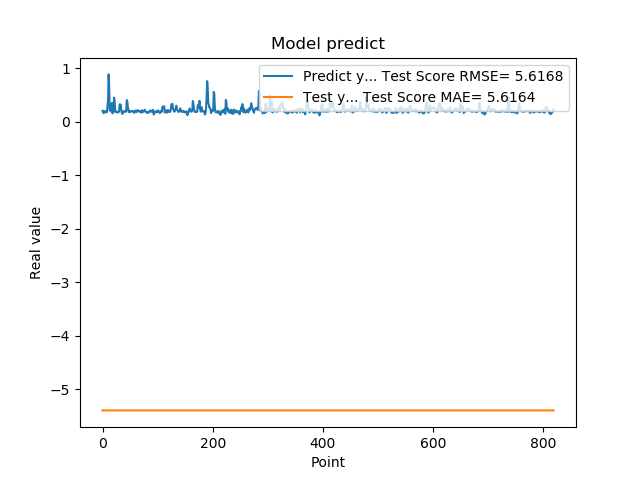

The table this chart was drawn from, first rows:
2.010090053081512174e-01, -5.398061602054565533e+00
1.742661595344543457e-01, -5.398052836474773741e+00
1.572303026914596558e-01, -5.398050694195609012e+00
1.941800117492676059e-01, -5.398064684911354050e+00
1.970258951187133512e-01, -5.398055974676568169e+00
1.859861761331558505e-01, -5.398045771212975019e+00
1.705197989940643033e-01, -5.398051845991211906e+00
1.844120919704437256e-01, -5.398056858724951113e+00
1.779371052980423251e-01, -5.398055072506176444e+00
3.004232645034790039e-01, -5.398053381982424348e+00
3.969086110591887873e-01, -5.398033431693937345e+00
8.820003867149353027e-01, -5.398012816443705120e+00
6.841114759445190430e-01, -5.398008323660732799e+00
2.116497457027435580e-01, -5.398011262461460902e+00
2.014262527227401733e-01, -5.398018508094076573e+00
2.061583995819092074e-01, -5.398046921947283749e+00
3.160260915756225586e-01, -5.398048625414084256e+00
3.489396274089813232e-01, -5.398037392365274023e+00
1.544443815946578979e-01, -5.398027134494850721e+00
1.959947794675827026e-01, -5.398040578463239925e+00
1.894801408052444180e-01, -5.398055387790872572e+00
4.474425017833709162e-01, -5.398048464412862124e+00
3.771362304687500555e-01, -5.398025149371922460e+00
1.889318972826004028e-01, -5.398020436813512291e+00
1.752775162458419522e-01, -5.398039646876510389e+00
1.822472065687180121e-01, -5.398058593316870102e+00
1.866402029991149902e-01, -5.398058629957835919e+00
1.715678423643112183e-01, -5.398052983293828433e+00
1.676391065120696744e-01, -5.398058507284269503e+00
1.773854047060013095e-01, -5.398062885185706428e+00
1.872433423995972235e-01, -5.398058523832800049e+00
3.204146027565002441e-01, -5.398050695571765090e+00
3.134283721446990967e-01, -5.398023904007264839e+00
3.171058297157288153e-01, -5.398014242586665290e+00
2.202603369951247891e-01, -5.398013976795954960e+00
1.659800857305526733e-01, -5.398025709285629858e+00
1.415748745203018188e-01, -5.398068445721961872e+00
1.852595061063766479e-01, -5.398080905200387747e+00
1.814238876104354858e-01, -5.398071232025684729e+00
1.905867606401443481e-01, -5.398057494336451434e+00
1.810430586338043213e-01, -5.398051369020774537e+00
1.954265981912612915e-01, -5.398053208455455554e+00
2.029463946819305142e-01, -5.398053438714982555e+00
1.862521618604660034e-01, -5.398046946260489420e+00
4.038094580173492432e-01, -5.398050241586056508e+00
3.743042349815369207e-01, -5.398017647850741341e+00
2.572054266929626465e-01, -5.398012028799836770e+00
2.253161966800689420e-01, -5.398027762096915261e+00
1.787700653076171875e-01, -5.398037111319140102e+00
1.761920750141143799e-01, -5.398053451188614460e+00
1.861467957496643066e-01, -5.398055560945819842e+00
1.954011768102645874e-01, -5.398055290520455962e+00
1.907722949981689176e-01, -5.398051786055405366e+00
1.898660957813262939e-01, -5.398049093473132665e+00
2.001174986362457275e-01, -5.398054721298714220e+00
1.922753006219863892e-01, -5.398051351005853427e+00
1.810636967420578003e-01, -5.398045318225221045e+00
1.635809391736984530e-01, -5.398054826219283342e+00
1.916799396276473999e-01, -5.398063946101992805e+00
2.058236002922058105e-01, -5.398063414836713925e+00
1.857409924268722812e-01, -5.398049378516785346e+00
... 759 more rows
